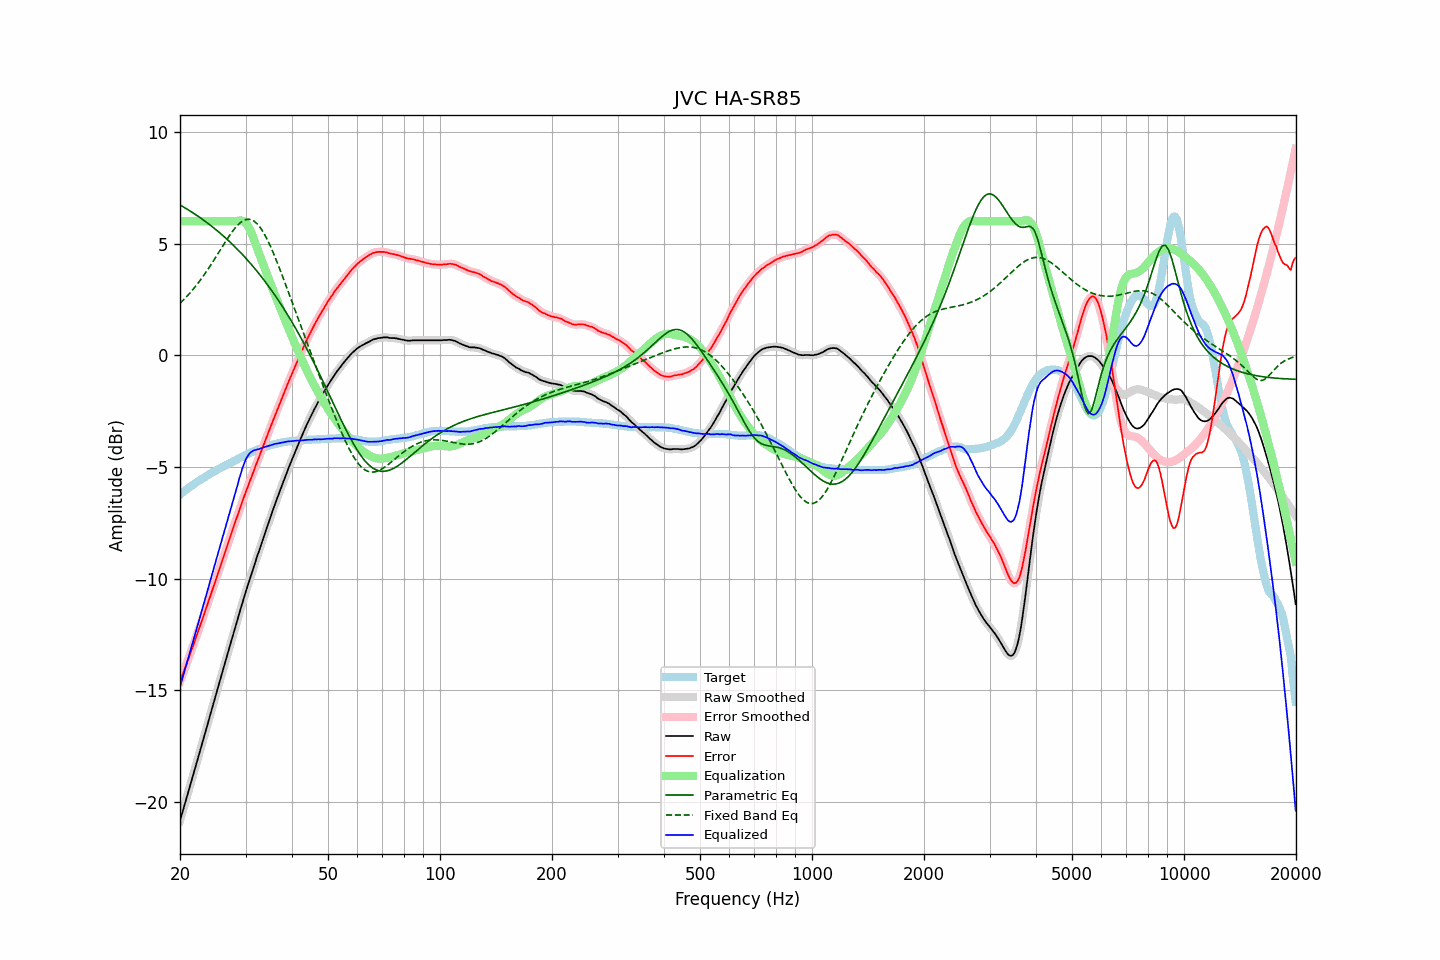

The file beside this chart, header and first rows:
frequency, raw, error, smoothed, error_smoothed, equalization, parametric_eq, fixed_band_eq, equalized_raw, equalized_smoothed, target
20.00, -20.85, -14.61, -20.85, -14.61, 6.00, 6.73, 2.33, -14.85, -14.85, -6.24
20.20, -20.60, -14.42, -20.60, -14.42, 6.00, 6.69, 2.40, -14.60, -14.60, -6.18
20.40, -20.35, -14.22, -20.35, -14.23, 6.00, 6.65, 2.47, -14.35, -14.35, -6.13
20.61, -20.10, -14.04, -20.10, -14.03, 6.00, 6.60, 2.54, -14.10, -14.10, -6.07
20.81, -19.85, -13.83, -19.85, -13.84, 6.00, 6.56, 2.61, -13.85, -13.85, -6.02
21.02, -19.61, -13.65, -19.60, -13.64, 6.00, 6.52, 2.69, -13.61, -13.60, -5.96
21.23, -19.35, -13.44, -19.35, -13.44, 6.00, 6.47, 2.77, -13.35, -13.35, -5.91
21.44, -19.10, -13.24, -19.10, -13.25, 6.00, 6.43, 2.85, -13.10, -13.10, -5.86
21.66, -18.85, -13.05, -18.85, -13.04, 6.00, 6.38, 2.94, -12.85, -12.85, -5.81
21.87, -18.60, -12.84, -18.59, -12.84, 6.00, 6.33, 3.03, -12.60, -12.59, -5.76
22.09, -18.34, -12.63, -18.34, -12.64, 6.00, 6.28, 3.11, -12.34, -12.34, -5.71
22.31, -18.09, -12.43, -18.09, -12.43, 6.00, 6.24, 3.21, -12.09, -12.09, -5.66
22.54, -17.84, -12.23, -17.84, -12.22, 6.00, 6.19, 3.30, -11.84, -11.84, -5.62
22.76, -17.58, -12.01, -17.58, -12.02, 6.00, 6.14, 3.40, -11.58, -11.58, -5.57
22.99, -17.33, -11.80, -17.33, -11.81, 6.00, 6.08, 3.50, -11.33, -11.33, -5.53
23.22, -17.08, -11.60, -17.08, -11.60, 6.00, 6.03, 3.60, -11.08, -11.08, -5.48
23.45, -16.82, -11.38, -16.82, -11.39, 6.00, 5.98, 3.70, -10.82, -10.82, -5.44
23.69, -16.57, -11.19, -16.57, -11.18, 6.00, 5.93, 3.81, -10.57, -10.57, -5.39
23.92, -16.31, -10.96, -16.31, -10.97, 6.00, 5.87, 3.91, -10.31, -10.31, -5.35
24.16, -16.06, -10.76, -16.06, -10.76, 6.00, 5.82, 4.02, -10.06, -10.06, -5.30
24.40, -15.80, -10.54, -15.80, -10.54, 6.00, 5.76, 4.14, -9.80, -9.80, -5.26
24.65, -15.55, -10.34, -15.55, -10.33, 6.00, 5.70, 4.25, -9.55, -9.55, -5.22
24.89, -15.30, -10.12, -15.29, -10.12, 6.00, 5.64, 4.36, -9.30, -9.29, -5.18
25.14, -15.04, -9.90, -15.04, -9.90, 6.00, 5.58, 4.48, -9.04, -9.04, -5.14
25.39, -14.79, -9.69, -14.79, -9.69, 6.00, 5.52, 4.59, -8.79, -8.79, -5.10
25.65, -14.54, -9.48, -14.54, -9.48, 6.00, 5.46, 4.71, -8.54, -8.54, -5.06
25.91, -14.28, -9.27, -14.29, -9.27, 6.00, 5.40, 4.82, -8.28, -8.29, -5.02
26.16, -14.03, -9.05, -14.03, -9.05, 6.00, 5.34, 4.94, -8.03, -8.03, -4.98
26.43, -13.78, -8.84, -13.78, -8.83, 6.00, 5.27, 5.05, -7.78, -7.78, -4.95
26.69, -13.52, -8.61, -13.52, -8.62, 6.00, 5.21, 5.16, -7.52, -7.52, -4.91
26.96, -13.27, -8.41, -13.27, -8.40, 6.00, 5.14, 5.27, -7.27, -7.27, -4.87
27.23, -13.02, -8.19, -13.02, -8.19, 6.00, 5.08, 5.38, -7.02, -7.02, -4.84
27.50, -12.77, -7.97, -12.77, -7.97, 6.00, 5.01, 5.48, -6.77, -6.77, -4.80
27.77, -12.52, -7.76, -12.52, -7.76, 6.00, 4.94, 5.58, -6.52, -6.52, -4.76
28.05, -12.27, -7.54, -12.27, -7.55, 6.00, 4.87, 5.67, -6.27, -6.27, -4.73
28.33, -12.03, -7.34, -12.03, -7.34, 6.01, 4.80, 5.75, -6.02, -6.02, -4.69
28.62, -11.78, -7.14, -11.78, -7.13, 6.02, 4.72, 5.83, -5.76, -5.76, -4.65
28.90, -11.53, -6.92, -11.53, -6.92, 6.03, 4.65, 5.90, -5.50, -5.50, -4.61
29.19, -11.29, -6.71, -11.29, -6.72, 6.03, 4.57, 5.96, -5.25, -5.25, -4.58
29.48, -11.05, -6.51, -11.05, -6.51, 6.02, 4.50, 6.01, -5.03, -5.03, -4.54
29.78, -10.81, -6.32, -10.81, -6.31, 5.98, 4.42, 6.05, -4.83, -4.83, -4.50
30.08, -10.57, -6.11, -10.58, -6.11, 5.92, 4.34, 6.07, -4.66, -4.66, -4.47
30.38, -10.35, -5.93, -10.35, -5.92, 5.82, 4.26, 6.09, -4.53, -4.52, -4.43
30.68, -10.12, -5.72, -10.12, -5.73, 5.70, 4.18, 6.09, -4.42, -4.42, -4.40
30.99, -9.90, -5.55, -9.90, -5.54, 5.55, 4.10, 6.08, -4.35, -4.35, -4.36
31.30, -9.68, -5.36, -9.68, -5.35, 5.38, 4.01, 6.04, -4.30, -4.30, -4.33
31.61, -9.45, -5.15, -9.45, -5.16, 5.19, 3.93, 6.01, -4.26, -4.26, -4.30
31.93, -9.23, -4.97, -9.23, -4.97, 4.99, 3.84, 5.95, -4.24, -4.24, -4.27
32.24, -9.01, -4.77, -9.01, -4.78, 4.79, 3.75, 5.88, -4.22, -4.23, -4.24
32.57, -8.80, -4.59, -8.80, -4.59, 4.59, 3.66, 5.80, -4.21, -4.21, -4.21
32.89, -8.58, -4.40, -8.58, -4.40, 4.40, 3.57, 5.71, -4.18, -4.18, -4.18
33.22, -8.37, -4.21, -8.37, -4.21, 4.21, 3.48, 5.60, -4.16, -4.16, -4.16
33.55, -8.15, -4.02, -8.15, -4.02, 4.02, 3.39, 5.49, -4.12, -4.13, -4.13
33.89, -7.94, -3.83, -7.94, -3.83, 3.83, 3.29, 5.35, -4.11, -4.11, -4.11
34.23, -7.73, -3.64, -7.73, -3.65, 3.65, 3.20, 5.22, -4.08, -4.08, -4.09
34.57, -7.52, -3.46, -7.52, -3.46, 3.46, 3.10, 5.07, -4.06, -4.06, -4.06
34.92, -7.31, -3.28, -7.31, -3.28, 3.27, 3.00, 4.92, -4.04, -4.04, -4.04
35.27, -7.10, -3.09, -7.10, -3.09, 3.09, 2.90, 4.76, -4.02, -4.02, -4.02
35.62, -6.90, -2.90, -6.90, -2.90, 2.90, 2.80, 4.59, -4.00, -4.00, -4.00
35.97, -6.69, -2.71, -6.69, -2.71, 2.72, 2.69, 4.41, -3.97, -3.98, -3.98
... 635 more rows
